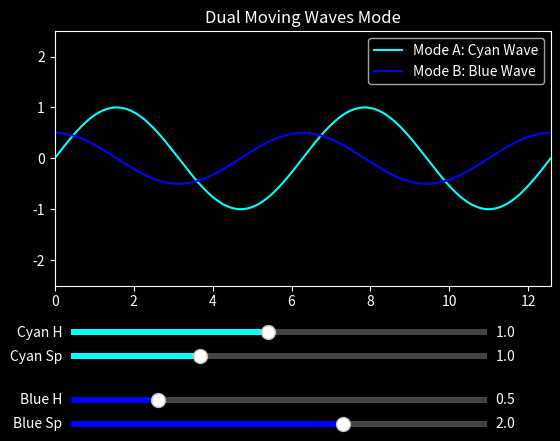

The script that saved this image:
import numpy as np
import matplotlib.pyplot as plt
import matplotlib.animation as animation
from matplotlib.widgets import Slider

# Apply the global dark theme style
plt.style.use('dark_background')

# 1. Set up the figure and axis layout
fig, ax = plt.subplots()
# Made more room at the bottom (0.35) to comfortably fit 4 sliders
plt.subplots_adjust(bottom=0.35)

fig.patch.set_facecolor('black')
ax.set_facecolor('black')

x = np.linspace(0, 4 * np.pi, 1000)

# Line 1 (Cyan) Initial Parameters
h1, sp1 = 1.0, 1.0
# Line 2 (Blue) Initial Parameters
h2, sp2 = 0.5, 2.0

# Plot both lines with distinct colors and labels for the legend
line1, = ax.plot(x, h1 * np.sin(x), color='cyan', label='Mode A: Cyan Wave')
line2, = ax.plot(x, h2 * np.cos(x), color='blue', label='Mode B: Blue Wave')

# Display the legend in the upper right corner
ax.legend(loc='upper right')

ax.set_xlim(0, 4 * np.pi)
ax.set_ylim(-2.5, 2.5)
ax.set_title("Dual Moving Waves Mode", color='white')

# 2. Position and create Sliders (Stacked vertically)
# Format: [left, bottom, width, height]
ax_h1  = plt.axes([0.15, 0.24, 0.65, 0.025], facecolor='#222222')
ax_sp1 = plt.axes([0.15, 0.19, 0.65, 0.025], facecolor='#222222')
ax_h2  = plt.axes([0.15, 0.10, 0.65, 0.025], facecolor='#222222')
ax_sp2 = plt.axes([0.15, 0.05, 0.65, 0.025], facecolor='#222222')

# Create the sliders
s_h1  = Slider(ax_h1,  'Cyan H',  0.1, 2.0, valinit=h1,  track_color='#444444')
s_sp1 = Slider(ax_sp1, 'Cyan Sp', 0.1, 3.0, valinit=sp1, track_color='#444444')
s_h2  = Slider(ax_h2,  'Blue H',   0.1, 2.0, valinit=h2,  track_color='#444444')
s_sp2 = Slider(ax_sp2, 'Blue Sp',  0.1, 3.0, valinit=sp2, track_color='#444444')

# Apply text styling and accent theme colors to matching handles
sliders = [s_h1, s_sp1, s_h2, s_sp2]
for s in sliders:
    s.label.set_color('white')
    s.valtext.set_color('white')

s_h1.poly.set_facecolor('cyan')
s_sp1.poly.set_facecolor('cyan')
s_h2.poly.set_facecolor('blue')
s_sp2.poly.set_facecolor('blue')

# 3. Define the animation update function
def update(frame):
    # Dynamically extract current data from all sliders
    cur_h1, cur_sp1 = s_h1.val, s_sp1.val
    cur_h2, cur_sp2 = s_h2.val, s_sp2.val
    
    # Calculate separate independent motion math tracking
    y1 = cur_h1 * np.sin(x - (frame * cur_sp1) / 10.0)
    y2 = cur_h2 * np.cos(x - (frame * cur_sp2) / 10.0) # Uses cosine for visual variety
    
    # Push data changes straight to both items
    line1.set_ydata(y1)
    line2.set_ydata(y2)
    
    return line1, line2

# 4. Create the animation
ani = animation.FuncAnimation(fig, update, frames=200, interval=20, blit=False)

plt.show()
